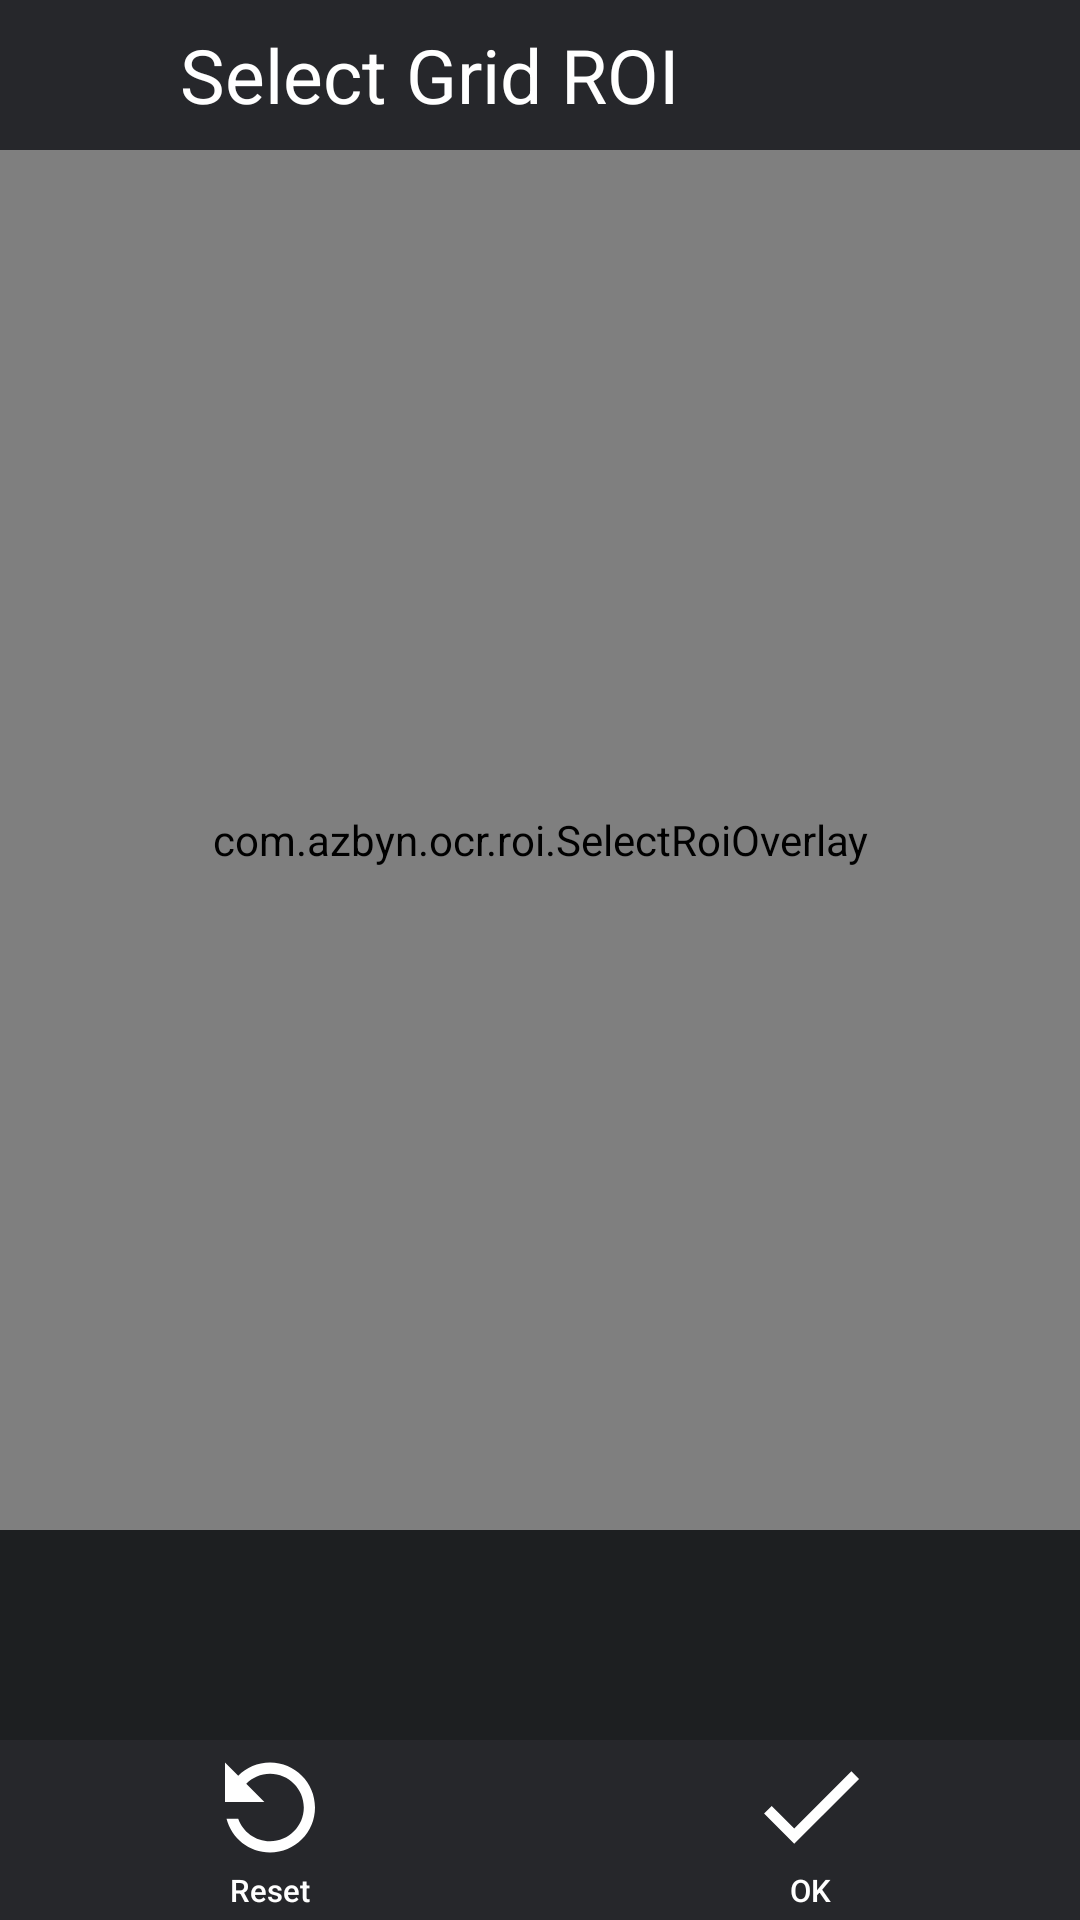

Layout XML and referenced resources for this Android screen:
<!-- AndroidManifest.xml: application theme MaterialTheme -->
<!-- res/layout/select_roi.xml -->
<?xml version="1.0" encoding="utf-8"?>
<RelativeLayout style="@style/BaseLayout"
    xmlns:android="http://schemas.android.com/apk/res/android"
    xmlns:app="http://schemas.android.com/apk/res-auto">

    <RelativeLayout style="@style/TopBar"
        android:id="@+id/top">
        <ImageButton style="@style/ImageButton"
            android:id="@+id/back"
            android:src="@drawable/ic_back" />

        <TextView style="@style/TopText"
            android:id="@+id/textView"
            android:layout_toEndOf="@+id/back"
            android:text="@string/select_roi"/>
    </RelativeLayout>

    <GridLayout style="@style/BottomBar"
        android:id="@+id/bottom">
        <Button style="@style/BtnImage"
            android:id="@+id/reset"
            android:background="@drawable/ic_reset"
            android:text="@string/reset"/>
        <Button style="@style/BtnImage"
            android:id="@+id/ok"
            android:background="@drawable/ic_ok_small"
            android:text="@string/ok"/>
    </GridLayout>

    <com.azbyn.ocr.ZoomableImageView style="@style/ImageView"
        android:id="@+id/imageView"
        android:scaleType="fitStart"
        app:margin="@dimen/img_margins"
        android:layout_above="@+id/roiText"
        android:layout_below="@+id/top"/>

    <com.azbyn.ocr.roi.SelectRoiOverlay
        android:id="@+id/overlay"
        android:layout_width="match_parent"
        android:layout_height="match_parent"
        android:layout_above="@+id/roiText"
        android:layout_below="@+id/top"
        android:layout_marginBottom="0dp" />
    <TextView
        android:id="@+id/roiText"
        android:layout_width="match_parent"
        android:layout_height="70dp"
        android:layout_above="@+id/bottom"
        android:layout_marginBottom="0dp"
        android:gravity="center_vertical"
        android:textColor="#FFFFFF"
        android:textSize="20sp" />

</RelativeLayout>
<!-- resources referenced by this layout -->
<resources>
  <dimen name="img_margins">20dp</dimen>
  <!-- drawable ic_ok_small (drawable) -->
  <vector xmlns:android="http://schemas.android.com/apk/res/android"
      android:width="48dp"
      android:height="48dp"
      android:viewportWidth="48"
      android:viewportHeight="48">
    <path
        android:fillColor="#FFFFFFFF"
        android:pathData="M19.7962,23.5837 L13.7914,17.5788 11.7538,19.6164 19.7962,27.659 37.0762,10.3786 35.0386,8.341Z"
        android:strokeWidth="0.72000748"/>
  </vector>
  <string name="ok">OK</string>
  <string name="reset">Reset</string>
  <string name="select_roi">Select Grid ROI</string>
  <style name="BaseLayout">
          <item name="android:background">@color/background</item>
          <item name="android:layout_width">match_parent</item>
          <item name="android:layout_height">match_parent</item>
      </style>
  <style name="BottomBar">
          <item name="android:background">@color/controlBackground</item>
          <item name="android:layout_width">match_parent</item>
          <item name="android:layout_height">@dimen/bottom_height</item>
          <item name="android:layout_alignParentBottom">true</item>
          <item name="android:layout_alignParentStart">true</item>
      </style>
  <style name="BtnImage">
          <item name="android:textSize">@dimen/image_button_text_size</item>
          <item name="android:layout_gravity">center</item>
          <item name="android:paddingTop">40dp</item>
          <item name="android:textColor">#FFF</item>
          <item name="android:layout_columnWeight">1</item>
          <item name="android:layout_width">@dimen/bottom_height</item>
          <item name="android:layout_height">@dimen/bottom_height</item>
          <item name="android:textAllCaps">false</item>
      </style>
  <style name="ImageButton">
          <item name="android:scaleType">fitXY</item>
          <item name="android:background">#0000</item>
          <item name="android:layout_width">@dimen/top_height</item>
          <item name="android:layout_height">@dimen/top_height</item>
      </style>
  <style name="ImageView">
          <item name="android:layout_width">match_parent</item>
          <item name="android:layout_height">match_parent</item>
          <item name="android:adjustViewBounds">true</item>
          <item name="android:scaleType">fitCenter</item>
          
          <item name="android:src">@drawable/no_image_found</item>
      </style>
  <style name="TopBar">
          <item name="android:background">@color/controlBackground</item>
          <item name="android:layout_width">match_parent</item>
          <item name="android:layout_height">@dimen/top_height</item>
      </style>
  <style name="TopText">
          <item name="android:layout_width">match_parent</item>
          <item name="android:layout_height">match_parent</item>
          <item name="android:layout_marginStart">10dp</item>
          <item name="android:gravity">center|start</item>
          <item name="android:textColor">#FFF</item>
          <item name="android:textSize">@dimen/textSize</item>
      </style>
  <style name="MaterialTheme" parent="Theme.AppCompat.Light.NoActionBar">
          <item name="android:windowFullscreen">true</item>
          <item name="colorPrimary">@color/colorPrimary</item>
          <item name="colorPrimaryDark">@color/colorPrimaryDark</item>
          <item name="colorAccent">@color/colorAccent</item>
      </style>
  <color name="background">#1D1F21</color>
  <color name="controlBackground">#cc282A2E</color>
  <dimen name="bottom_height">60dp</dimen>
  <dimen name="image_button_text_size">5pt</dimen>
  <dimen name="top_height">50dp</dimen>
  <dimen name="textSize">25sp</dimen>
  <color name="colorPrimary">#12A59C</color>
  <color name="colorPrimaryDark">#00574B</color>
  <color name="colorAccent">#F96A38</color>
</resources>
